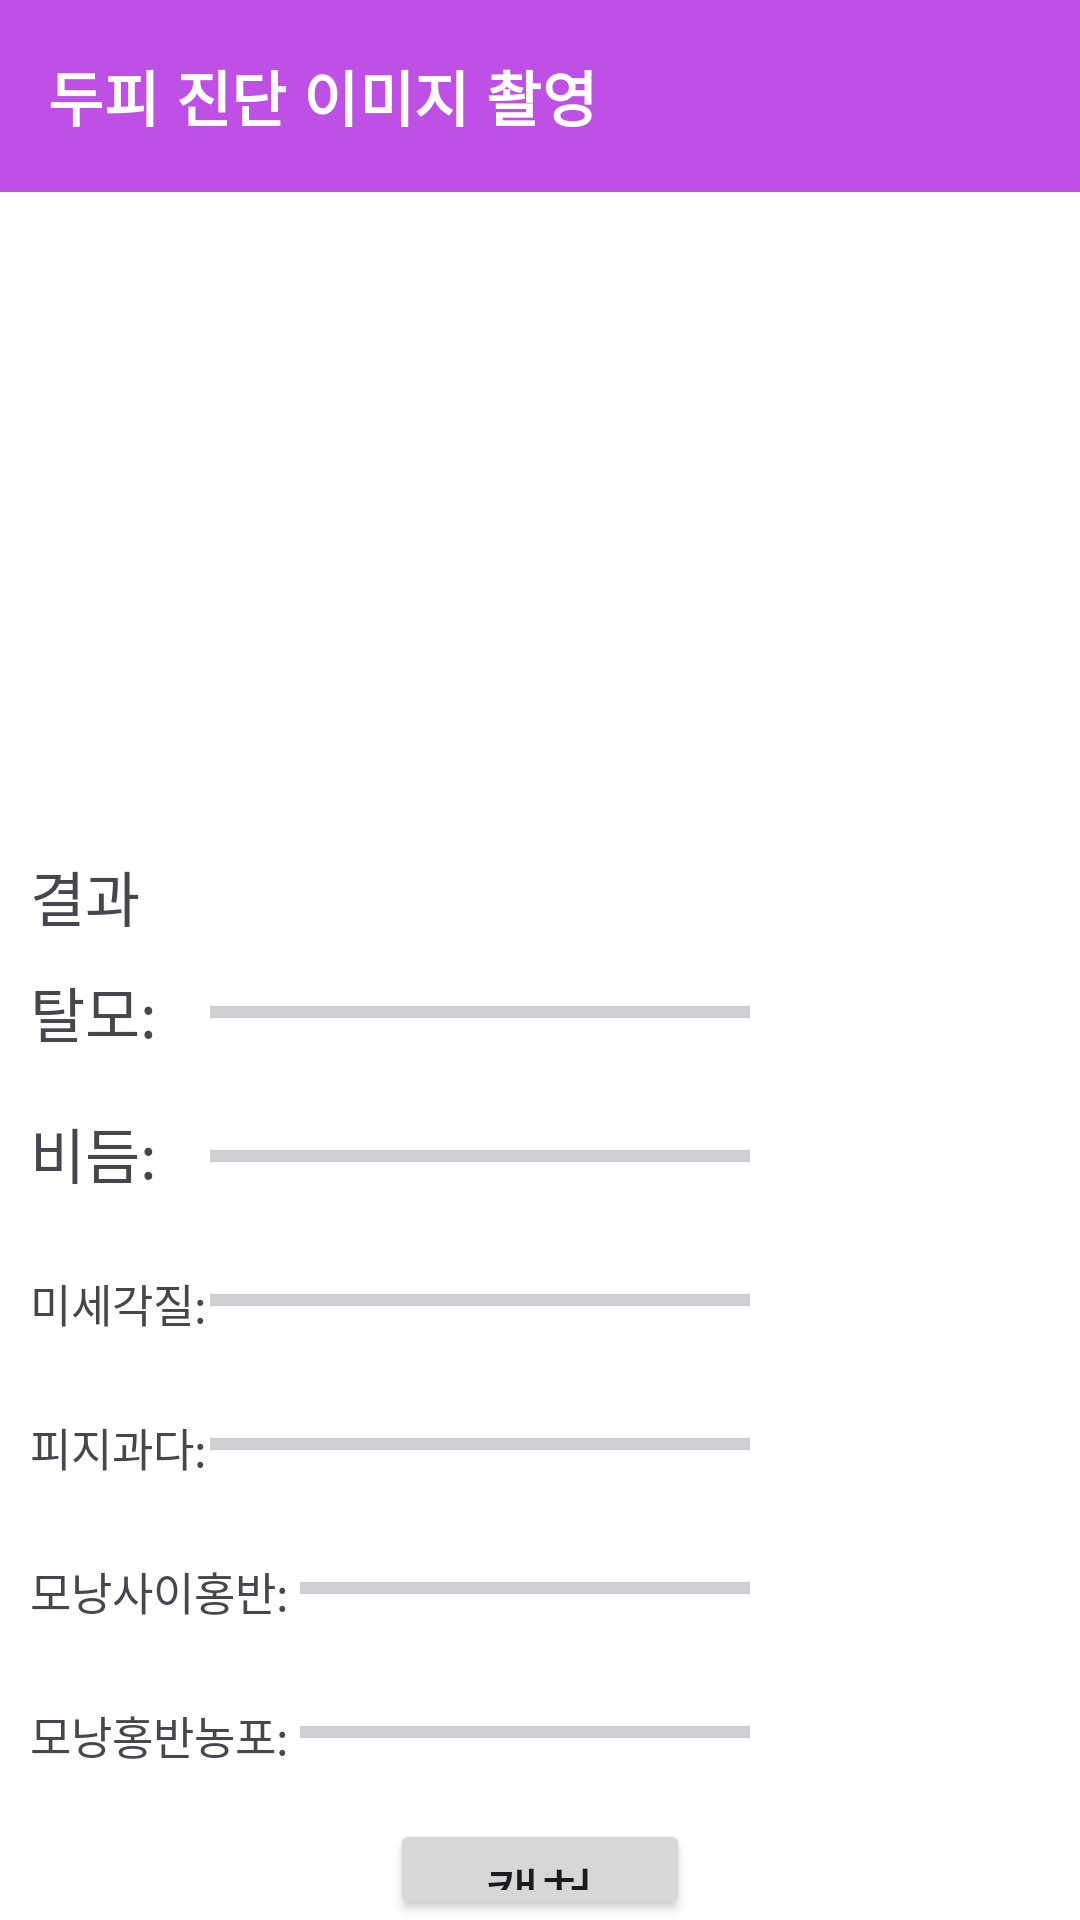

Android layout source for this screen:
<!-- AndroidManifest.xml: application theme Theme.DeepScalp -->
<!-- res/layout/activity_camera2.xml -->
<?xml version="1.0" encoding="utf-8"?>
<LinearLayout xmlns:android="http://schemas.android.com/apk/res/android"
    xmlns:app="http://schemas.android.com/apk/res-auto"
    xmlns:tools="http://schemas.android.com/tools"
    android:id="@+id/main"
    android:layout_width="match_parent"
    android:layout_height="match_parent"
    android:background="#FFFFFF"
    android:orientation="vertical"
    tools:context=".Camera2">

    <com.google.android.material.appbar.AppBarLayout
        android:layout_width="match_parent"
        android:layout_height="wrap_content"
        android:fitsSystemWindows="true"
        android:background="@color/colorPurple"
        android:theme="@style/ThemeOverlay.AppCompat.Light">

        <androidx.appcompat.widget.Toolbar
            android:layout_width="match_parent"
            android:layout_height="wrap_content"
            android:id="@+id/toolbar"
            android:elevation="1dp"
            android:theme="@style/ThemeOverlay.AppCompat.Light">
            <TextView
                android:id="@+id/textView"
                android:layout_width="wrap_content"
                android:layout_height="wrap_content"
                android:text="두피 진단 이미지 촬영"
                android:textStyle="bold"
                android:textAppearance="@style/textAppearanceHeadline6"/>
        </androidx.appcompat.widget.Toolbar>
    </com.google.android.material.appbar.AppBarLayout>


        <ImageView
            android:id="@+id/imageView"
            android:layout_width="200dp"
            android:layout_height="200dp"
            android:layout_margin="10dp"
            android:scaleType="centerCrop"
            android:layout_gravity="center"/>


    <TextView
        android:id="@+id/resultTextView"
        android:layout_width="match_parent"
        android:layout_height="wrap_content"
        android:layout_marginBottom="5dp"
        android:layout_marginLeft="10dp"
        android:layout_marginRight="10dp"
        android:text="결과"
        android:textSize="20dp" />

    <LinearLayout
        android:layout_width="match_parent"
        android:layout_height="wrap_content"
        android:layout_marginLeft="10dp"
        android:layout_marginRight="10dp"
        android:orientation="vertical">

        <LinearLayout
            android:layout_width="match_parent"
            android:layout_height="38dp"
            android:orientation="horizontal"
            android:layout_marginBottom="10dp">

            <TextView
                android:layout_width="60dp"
                android:layout_height="38dp"
                android:gravity="center_vertical"
                android:text="탈모:"
                android:textSize="20dp" />

            <ProgressBar
                android:id="@+id/progressBar1"
                style="?android:attr/progressBarStyleHorizontal"
                android:layout_width="0dp"
                android:layout_height="38dp"
                android:layout_weight="1"
                android:gravity="center_vertical" />

            <TextView
                android:id="@+id/T_Result1"
                android:layout_width="100dp"
                android:layout_height="38dp"
                android:gravity="center_vertical|end"
                android:text=""
                android:textSize="20dp"/>
        </LinearLayout>

        <LinearLayout
            android:layout_width="match_parent"
            android:layout_height="38dp"
            android:orientation="horizontal"
            android:layout_marginBottom="10dp">

            <TextView
                android:layout_width="60dp"
                android:layout_height="38dp"
                android:text="비듬:"
                android:textSize="20dp" />

            <ProgressBar
                android:id="@+id/progressBar2"
                style="?android:attr/progressBarStyleHorizontal"
                android:layout_width="0dp"
                android:layout_height="38dp"
                android:layout_weight="1"
                android:gravity="center_vertical" />

            <TextView
                android:id="@+id/T_Result2"
                android:layout_width="100dp"
                android:layout_height="38dp"
                android:gravity="center_vertical|end"
                android:text=""
                android:textSize="20dp" />

        </LinearLayout>

        <LinearLayout
            android:layout_width="match_parent"
            android:layout_height="38dp"
            android:orientation="horizontal"
            android:layout_marginBottom="10dp">

            <TextView
                android:layout_width="60dp"
                android:layout_height="38dp"
                android:text="미세각질:"
                android:textSize="15dp" />

            <ProgressBar
                android:id="@+id/progressBar3"
                style="?android:attr/progressBarStyleHorizontal"
                android:layout_width="0dp"
                android:layout_height="38dp"
                android:layout_weight="1"
                android:gravity="center_vertical" />

            <TextView
                android:id="@+id/T_Result3"
                android:layout_width="100dp"
                android:layout_height="38dp"
                android:gravity="center_vertical|end"
                android:text=""
                android:textSize="20dp" />

        </LinearLayout>

        <LinearLayout
            android:layout_width="match_parent"
            android:layout_height="38dp"
            android:orientation="horizontal"
            android:layout_marginBottom="10dp">

            <TextView
                android:layout_width="60dp"
                android:layout_height="38dp"
                android:text="피지과다:"
                android:textSize="15dp" />

            <ProgressBar
                android:id="@+id/progressBar4"
                style="?android:attr/progressBarStyleHorizontal"
                android:layout_width="0dp"
                android:layout_height="38dp"
                android:layout_weight="1"
                android:gravity="center_vertical" />

            <TextView
                android:id="@+id/T_Result4"
                android:layout_width="100dp"
                android:layout_height="38dp"
                android:gravity="center_vertical|end"
                android:text=""
                android:textSize="20dp" />

        </LinearLayout>

        <LinearLayout
            android:layout_width="match_parent"
            android:layout_height="38dp"
            android:orientation="horizontal"
            android:layout_marginBottom="10dp">

            <TextView
                android:layout_width="90dp"
                android:layout_height="38dp"
                android:text="모낭사이홍반:"
                android:textSize="15dp" />

            <ProgressBar
                android:id="@+id/progressBar5"
                style="?android:attr/progressBarStyleHorizontal"
                android:layout_width="0dp"
                android:layout_height="38dp"
                android:layout_weight="1"
                android:gravity="center_vertical" />

            <TextView
                android:id="@+id/T_Result5"
                android:layout_width="100dp"
                android:layout_height="38dp"
                android:gravity="center_vertical|end"
                android:text=""
                android:textSize="20dp" />

        </LinearLayout>

        <LinearLayout
            android:layout_width="match_parent"
            android:layout_height="38dp"
            android:orientation="horizontal">

            <TextView
                android:layout_width="90dp"
                android:layout_height="38dp"
                android:text="모낭홍반농포:"
                android:textSize="15dp" />

            <ProgressBar
                android:id="@+id/progressBar6"
                style="?android:attr/progressBarStyleHorizontal"
                android:layout_width="0dp"
                android:layout_height="38dp"
                android:layout_weight="1"
                android:gravity="center_vertical" />

            <TextView
                android:id="@+id/T_Result6"
                android:layout_width="100dp"
                android:layout_height="38dp"
                android:gravity="center_vertical|end"
                android:text=""
                android:textSize="20dp" />

        </LinearLayout>
    </LinearLayout>

    <Button
        android:id="@+id/btn_capture"
        android:layout_width="100dp"
        android:layout_height="wrap_content"
        android:layout_gravity="bottom|center"
        android:layout_marginTop="10dp"
        android:textSize="20dp"
        android:text="캡쳐" />

</LinearLayout>
<!-- resources referenced by this layout -->
<resources>
  <color name="colorPurple">#BF50E6</color>
  <style name="textAppearanceHeadline6" parent="TextAppearance.MaterialComponents.Headline6">
          <item name="android:textColor">?attr/colorOnPrimary</item>
      </style>
  <style name="Theme.DeepScalp" parent="Base.Theme.DeepScalp" />
  <style name="Base.Theme.DeepScalp" parent="Theme.Material3.DayNight.NoActionBar">
          
          
      </style>
</resources>
